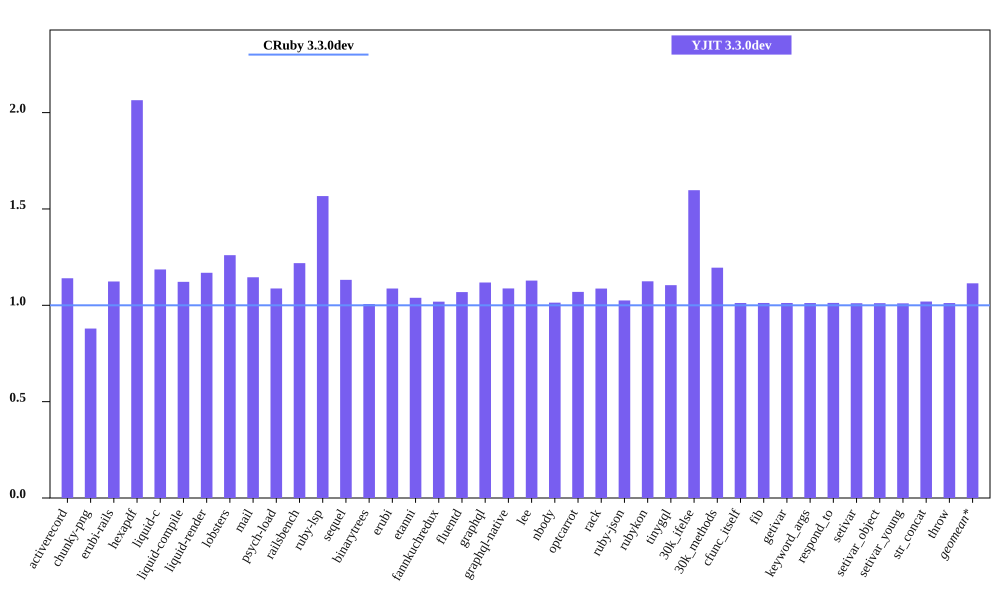

The data file committed next to this chart (first rows):
bench, CRuby 3.3.0dev mem (MiB), YJIT 3.3.0dev mem (MiB), Inline Code, Outlined Code, YJIT Mem overhead
activerecord, 41.45, 47.27, 2, 1
chunky-png, 43.53, 38.28, 1, 1
erubi-rails, 84.94, 95.44, 3, 3
hexapdf, 126.3, 260.8, 3, 2
liquid-c, 27.93, 33.12, 1, 1
liquid-compile, 23.8, 26.7, 1, 1
liquid-render, 26.38, 30.84, 1, 1
lobsters, 261.3, 329.2, 12, 10
mail, 43.5, 49.83, 2, 1
psych-load, 25.04, 27.23, 1, 1
railsbench, 83.49, 101.8, 4, 4
ruby-lsp, 81.64, 127.9, 9, 7
sequel, 29.27, 33.13, 1, 1
binarytrees, 17.78, 17.9, 1, 1
erubi, 21.25, 23.1, 1, 1
etanni, 14.93, 15.52, 1, 1
fannkuchredux, 12.18, 12.41, 1, 1
fluentd, 607.4, 649, 1, 1
graphql, 32.09, 35.88, 1, 1
graphql-native, 29.79, 32.39, 1, 1
lee, 25.85, 29.17, 1, 1
nbody, 12.15, 12.32, 1, 1
optcarrot, 52.33, 55.98, 1, 1
rack, 21.75, 23.64, 1, 1
ruby-json, 12.86, 13.18, 1, 1
rubykon, 39.49, 44.41, 1, 1
tinygql, 19.77, 21.84, 1, 1
30k_ifelse, 55.25, 88.26, 8, 7
30k_methods, 43.32, 51.78, 3, 3
cfunc_itself, 11.96, 12.11, 1, 1
fib, 11.89, 12.04, 1, 1
getivar, 11.95, 12.09, 1, 1
keyword_args, 11.89, 12.04, 1, 1
respond_to, 11.95, 12.09, 1, 1
setivar, 11.95, 12.08, 1, 1
setivar_object, 11.89, 12.02, 1, 1
setivar_young, 11.91, 12.03, 1, 1
str_concat, 37.97, 38.71, 1, 1
throw, 11.96, 12.11, 1, 1
